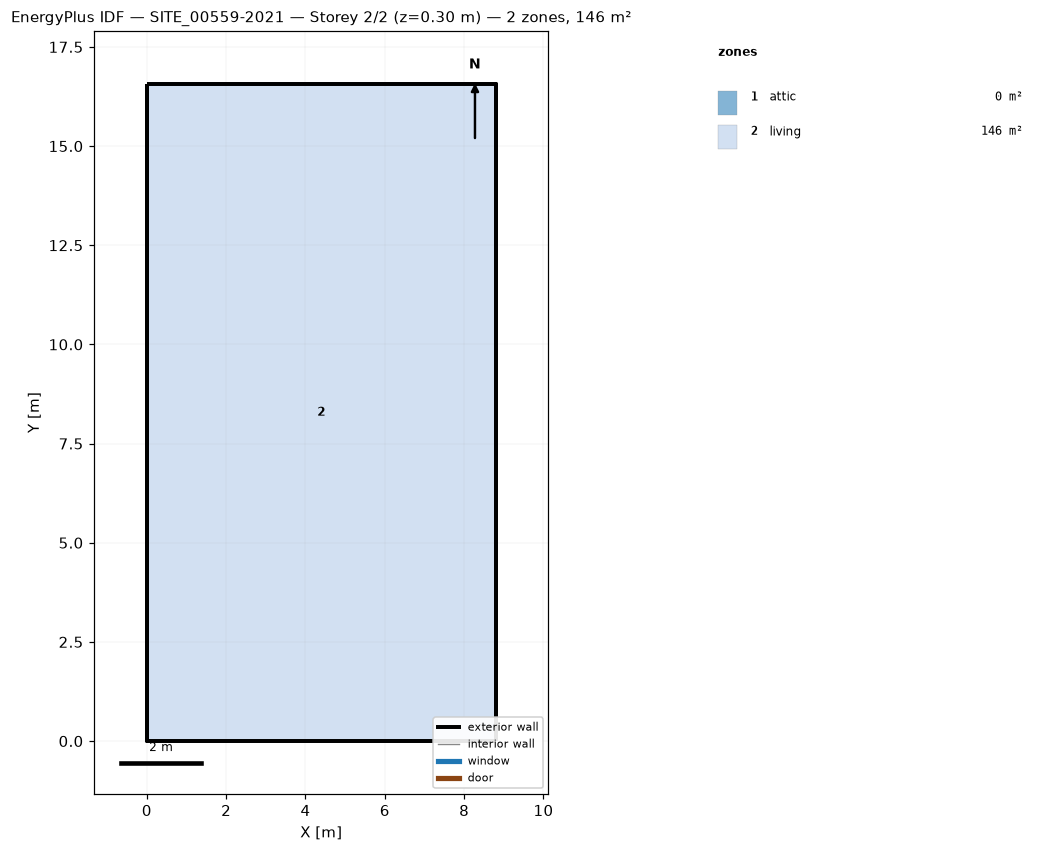
=== STOREY PLAN SPEC (per zone: floor XY polygon, exterior-wall plan segments, windows/doors) ===
zone 1: attic  (0.0 m²)
  exterior wall: (8.79, 0.00) – (8.79, 16.57) – (8.79, 8.28)  [24.9 m]
  exterior wall: (0.00, 16.57) – (0.00, 0.00) – (0.00, 8.28)  [24.9 m]
zone 2: living  (145.7 m²)
  floor: (0.00, 0.00) (0.00, 16.57) (8.79, 16.57) (8.79, 0.00)
  exterior wall: (0.00, 0.00) – (8.79, 0.00)  [8.8 m]
  exterior wall: (8.79, 0.00) – (8.79, 16.57)  [16.6 m]
  exterior wall: (8.79, 16.57) – (0.00, 16.57)  [8.8 m]
  exterior wall: (0.00, 16.57) – (0.00, 0.00)  [16.6 m]

=== DERIVED (storey summary) ===
Building: SITE_00559-2021
Storey: 2 of 2  (floor level z = 0.30 m)
Storey gross floor area: 145.7 m²
Zones on this storey: 2
  - attic: floor 0.0 m²; exterior wall 49.7 m (45.7 m²); WWR 0.0%
  - living: floor 145.7 m²; exterior wall 50.7 m (128.8 m²); WWR 0.0%
Zone adjacency: (none detected)